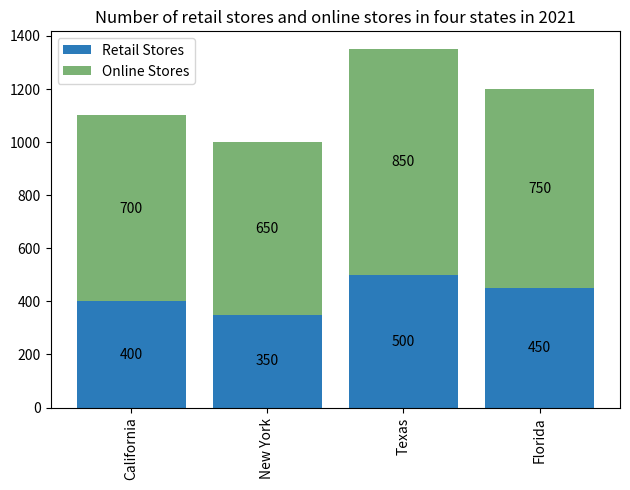

Source code (Python): (Note: this script raises an exception after producing the figure.)

import matplotlib.pyplot as plt
import numpy as np

#Data
state = np.array(['California', 'New York', 'Texas', 'Florida'])
Retail_Stores = np.array([400,350,500,450])
Online_Stores = np.array([700,650,850,750])

# Create figure
fig = plt.figure()
ax = fig.add_subplot()

# Plotting
p1=ax.bar(state, Retail_Stores, color='#2b7bba', label='Retail Stores')
p2=ax.bar(state, Online_Stores, bottom=Retail_Stores, color='#7bb274', label='Online Stores')

# Adjusting the code
ax.set_xticks(state)
ax.set_xticklabels(state, rotation=90)
fig.tight_layout()

# Adding Legend
ax.legend(loc='upper left')

# Adding Title
ax.set_title('Number of retail stores and online stores in four states in 2021')

# Annotate
for i, j in enumerate(Retail_Stores):
    ax.annotate(str(j), xy=(state[i], j/2), ha='center', va='center')

for i, j in enumerate(Online_Stores):
    ax.annotate(str(j), xy=(state[i], j/2+Retail_Stores[i]), ha='center', va='center')

# Save figure
plt.savefig('Bar Chart/png/427.png', format='png')

# Clear
plt.clf()
